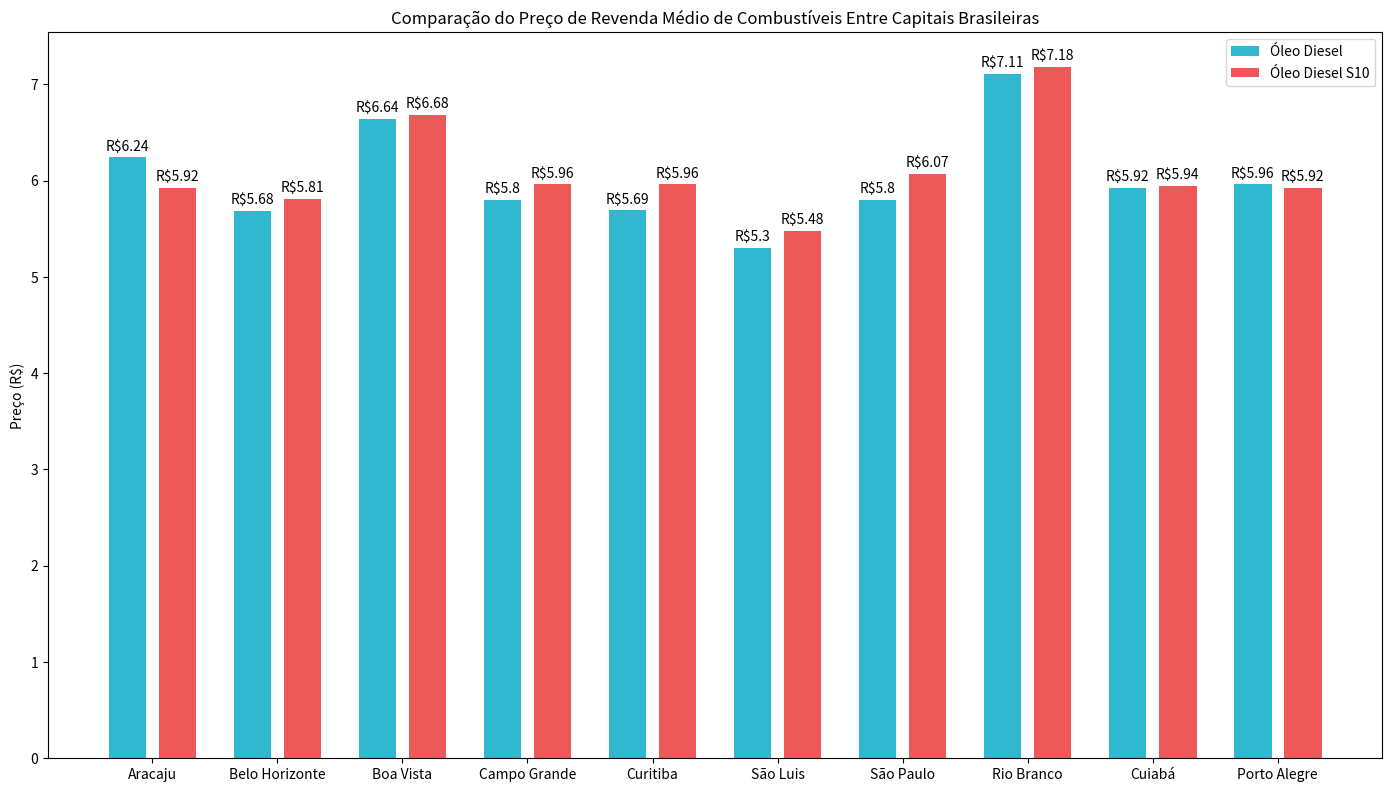

Reproduce this figure in Python.
import matplotlib
import matplotlib.pyplot as plt
import numpy as np


labels = ['Aracaju', 'Belo Horizonte', 'Boa Vista', 'Campo Grande', 'Curitiba', 'São Luis', 'São Paulo', 'Rio Branco', 'Cuiabá', 'Porto Alegre']
oleo_diesel = [6.24, 5.68, 6.64, 5.8, 5.69, 5.3, 5.8, 7.11, 5.92, 5.96]
oleo_diesel_s10 = [5.92, 5.81, 6.68, 5.96, 5.96, 5.48, 6.07, 7.18, 5.94, 5.92]


x = np.arange(len(labels))  # the label locations
width = 0.3  # the width of the bars

fig, ax = plt.subplots()
fig.set_size_inches(14, 8)
fig.set_dpi(100)

rects1 = ax.bar(x - width/2 - 0.05, oleo_diesel, width, label='Óleo Diesel', color='#30b8d1')
rects2 = ax.bar(x + width/2 + 0.05, oleo_diesel_s10, width, label='Óleo Diesel S10', color='#ed5858')


# Add some text for labels, title and custom x-axis tick labels, etc.
ax.set_ylabel('Preço (R$)')
ax.set_title('Comparação do Preço de Revenda Médio de Combustíveis Entre Capitais Brasileiras')
ax.set_xticks(x)
ax.set_xticklabels(labels)
ax.legend()


def autolabel(rects):
    """Attach a text label above each bar in *rects*, displaying its height."""
    for rect in rects:
        height = rect.get_height()
        ax.annotate('R${}'.format(height),
                    xy=(rect.get_x() + rect.get_width() / 2, height),
                    xytext=(0, 3),  # 3 points vertical offset
                    textcoords="offset points",
                    ha='center', va='bottom')


autolabel(rects1)
autolabel(rects2)

fig.tight_layout(pad=1)

plot_filename = './plot.svg'
plt.savefig(plot_filename, dpi=100)
plt.close()
